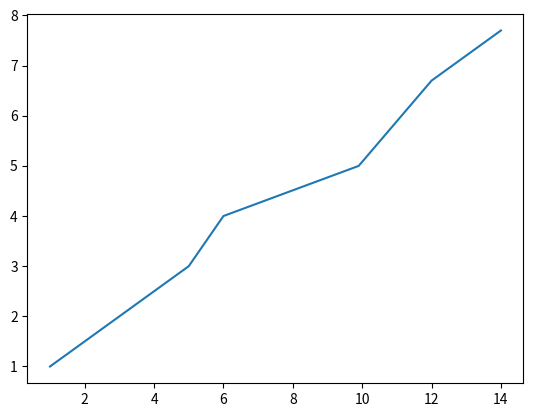
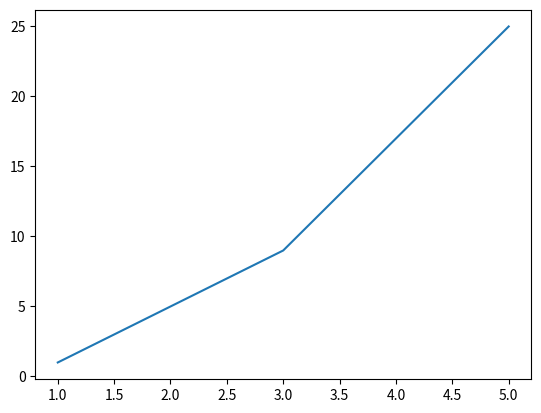

Reproduce these figures in Python, in order.
import matplotlib.pyplot as plt


fig1 = plt.figure()
subp = fig1.add_subplot(111)
subp.plot([1, 3, 5, 6, 9.9, 12, 14], [1,2,3,4,5,6.7,7.7])

fig2 = plt.figure()
subp2 = fig2.add_subplot(111)
x = range(1,7,2)
y = [i**2 for i in x]

subp2.plot(x, y)

plt.show()
